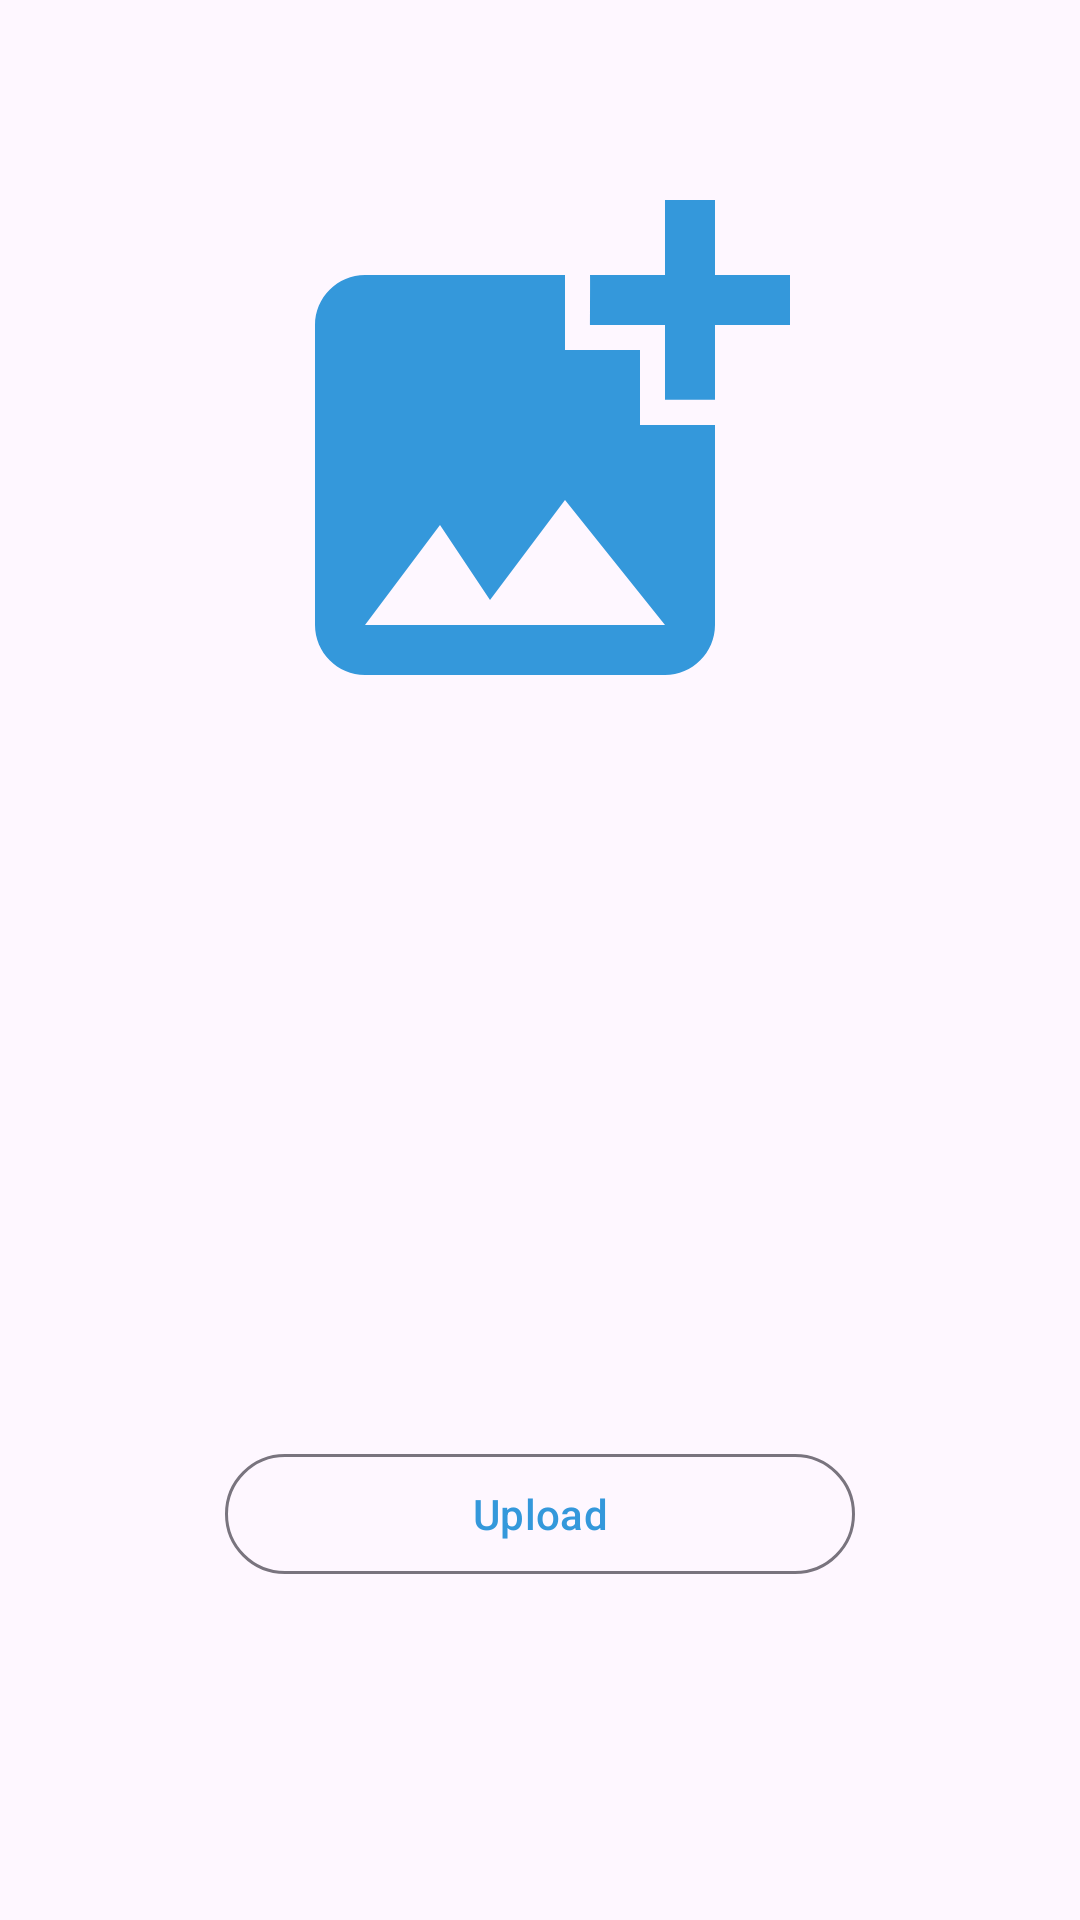

Here is an Android app screen rendered from its layout file. Give the layout XML and the strings, colors and styles it references.
<!-- AndroidManifest.xml: application theme Theme.SecureFileTransfer -->
<!-- res/layout/activity_upload_profile_picture.xml -->
<?xml version="1.0" encoding="utf-8"?>
<androidx.constraintlayout.widget.ConstraintLayout xmlns:android="http://schemas.android.com/apk/res/android"
    xmlns:app="http://schemas.android.com/apk/res-auto"
    xmlns:tools="http://schemas.android.com/tools"
    android:layout_width="match_parent"
    android:layout_height="match_parent"
    tools:context=".file_share.activities.UploadProfilePicture">

    <ImageView
        android:id="@+id/imageView"
        android:layout_width="200dp"
        android:layout_height="200dp"
        android:layout_marginTop="50dp"
        android:background="@drawable/baseline_add_photo_alternate_24"
        android:text="Hello World!"
        android:scaleType="centerCrop"
        app:layout_constraintEnd_toEndOf="parent"
        app:layout_constraintStart_toStartOf="parent"
        app:layout_constraintTop_toTopOf="parent" />

    <com.google.android.material.button.MaterialButton
        android:id="@+id/button"
        style="@style/Widget.Material3.Button.OutlinedButton"
        android:layout_width="210dp"
        android:layout_height="wrap_content"
        android:text="Upload"
        app:layout_constraintBottom_toBottomOf="parent"
        app:layout_constraintEnd_toEndOf="parent"
        app:layout_constraintStart_toStartOf="parent"
        app:layout_constraintTop_toBottomOf="@+id/progressBar" />

    <ProgressBar
        android:id="@+id/progressBar"
        style="?android:attr/progressBarStyle"
        android:layout_width="wrap_content"
        android:layout_height="wrap_content"
        app:layout_constraintBottom_toBottomOf="parent"
        app:layout_constraintEnd_toEndOf="parent"
        app:layout_constraintStart_toStartOf="parent"
        app:layout_constraintTop_toTopOf="@+id/imageView" />
</androidx.constraintlayout.widget.ConstraintLayout>
<!-- resources referenced by this layout -->
<resources>
  <!-- drawable baseline_add_photo_alternate_24 (drawable) -->
  <vector android:autoMirrored="true" android:height="24dp"
      android:tint="@color/blue" android:viewportHeight="24"
      android:viewportWidth="24" android:width="24dp" xmlns:android="http://schemas.android.com/apk/res/android">
      <path android:fillColor="@android:color/white" android:pathData="M19,7v2.99s-1.99,0.01 -2,0L17,7h-3s0.01,-1.99 0,-2h3L17,2h2v3h3v2h-3zM16,11L16,8h-3L13,5L5,5c-1.1,0 -2,0.9 -2,2v12c0,1.1 0.9,2 2,2h12c1.1,0 2,-0.9 2,-2v-8h-3zM5,19l3,-4 2,3 3,-4 4,5L5,19z"/>
  </vector>
  <style name="Theme.SecureFileTransfer" parent="Base.Theme.SecureFileTransfer" />
  <color name="blue">#3498DB</color>
  <style name="Base.Theme.SecureFileTransfer" parent="Theme.Material3.DayNight.NoActionBar">
  
          
           <item name="colorPrimary">@color/blue</item>
           <item name="colorOnPrimary">@color/blue</item>
          
           <item name="colorSecondary">@color/blue</item>
           <item name="colorOnSecondary">@color/blue</item>
          
          <item name="android:statusBarColor">@color/blue</item>
          
          
      </style>
</resources>
